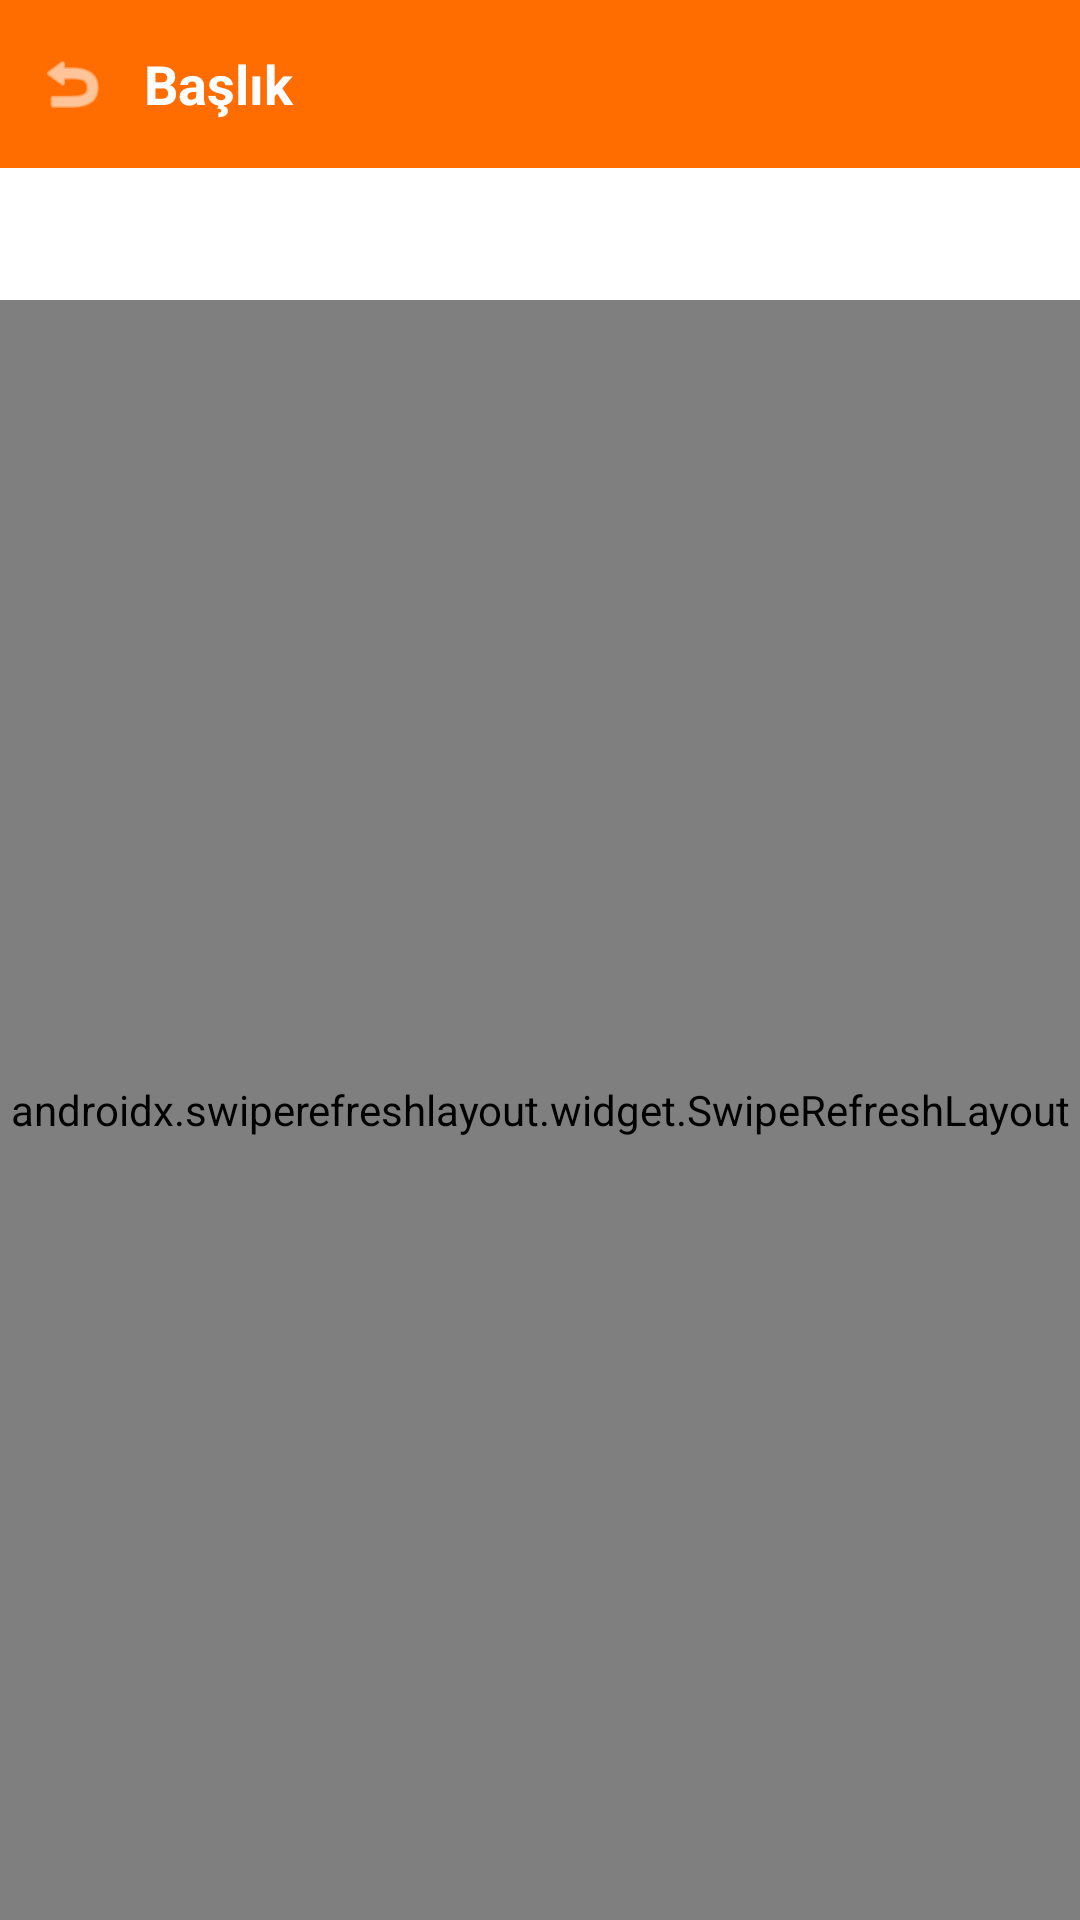

Android layout source for this screen:
<!-- AndroidManifest.xml: application theme Theme.PDKSMobile -->
<!-- res/layout/activity_approval_list.xml -->
<?xml version="1.0" encoding="utf-8"?>
<LinearLayout
    xmlns:android="http://schemas.android.com/apk/res/android"
    xmlns:app="http://schemas.android.com/apk/res-auto"
    android:layout_width="match_parent"
    android:layout_height="match_parent"
    android:orientation="vertical"
    android:background="@color/background">

    <include layout="@layout/layout_toolbar" />

    
    <com.google.android.material.tabs.TabLayout
        android:id="@+id/tabApprovalStatus"
        android:layout_width="match_parent"
        android:layout_height="44dp"
        android:background="@color/white"
        app:tabSelectedTextColor="@color/primary"
        app:tabTextColor="@color/text_secondary"
        app:tabIndicatorColor="@color/primary"
        app:tabIndicatorFullWidth="false"
        app:tabMode="fixed"
        app:tabGravity="fill"
        app:tabTextAppearance="@style/TabTextSmall" />

    <FrameLayout
        android:layout_width="match_parent"
        android:layout_height="match_parent">

        <ProgressBar
            android:id="@+id/progressApproval"
            android:layout_width="wrap_content"
            android:layout_height="wrap_content"
            android:layout_gravity="center"
            android:indeterminateTint="@color/primary"
            android:visibility="gone" />

        <TextView
            android:id="@+id/tvEmptyApproval"
            android:layout_width="match_parent"
            android:layout_height="wrap_content"
            android:layout_gravity="center"
            android:gravity="center"
            android:padding="@dimen/spacing_xl"
            android:text="Kayıt bulunmuyor"
            android:textColor="@color/text_secondary"
            android:textSize="@dimen/text_body"
            android:visibility="gone" />

        <androidx.swiperefreshlayout.widget.SwipeRefreshLayout
            android:id="@+id/swipeRefreshApproval"
            android:layout_width="match_parent"
            android:layout_height="match_parent">

            <androidx.recyclerview.widget.RecyclerView
                android:id="@+id/rvApprovals"
                android:layout_width="match_parent"
                android:layout_height="match_parent"
                android:padding="@dimen/spacing_sm"
                android:clipToPadding="false" />

        </androidx.swiperefreshlayout.widget.SwipeRefreshLayout>
    </FrameLayout>
</LinearLayout>
<!-- res/layout/layout_toolbar.xml (included above) -->
<?xml version="1.0" encoding="utf-8"?>
<LinearLayout
    xmlns:android="http://schemas.android.com/apk/res/android"
    xmlns:app="http://schemas.android.com/apk/res-auto"
    android:id="@+id/toolbarContainer"
    android:layout_width="match_parent"
    android:layout_height="wrap_content"
    android:orientation="vertical"
    android:background="@color/primary">

    
    <View
        android:id="@+id/statusBarSpacer"
        android:layout_width="match_parent"
        android:layout_height="0dp" />

    <LinearLayout
        android:id="@+id/toolbar"
        android:layout_width="match_parent"
        android:layout_height="@dimen/toolbar_height"
        android:gravity="center_vertical"
        android:orientation="horizontal"
        android:paddingStart="4dp"
        android:paddingEnd="@dimen/spacing_md">

        <ImageView
            android:id="@+id/btnToolbarBack"
            android:layout_width="40dp"
            android:layout_height="40dp"
            android:padding="8dp"
            android:src="@android:drawable/ic_menu_revert"
            app:tint="@color/white"
            android:contentDescription="Geri"
            android:clickable="true"
            android:focusable="true" />

        <TextView
            android:id="@+id/tvToolbarTitle"
            android:layout_width="0dp"
            android:layout_height="wrap_content"
            android:layout_weight="1"
            android:text="Başlık"
            android:textColor="@color/white"
            android:textSize="18sp"
            android:textStyle="bold"
            android:layout_marginStart="4dp" />
    </LinearLayout>
</LinearLayout>
<!-- resources referenced by this layout -->
<resources>
  <color name="background">#FFF8F0</color>
  <color name="primary">#FF6D00</color>
  <color name="text_secondary">#757575</color>
  <color name="white">#FFFFFF</color>
  <dimen name="spacing_md">16dp</dimen>
  <dimen name="spacing_sm">8dp</dimen>
  <dimen name="spacing_xl">32dp</dimen>
  <dimen name="text_body">14sp</dimen>
  <dimen name="toolbar_height">56dp</dimen>
  <style name="TabTextSmall" parent="TextAppearance.Design.Tab">
          <item name="android:textSize">13sp</item>
      </style>
  <style name="Theme.PDKSMobile" parent="Theme.MaterialComponents.Light.NoActionBar">
          <item name="colorPrimary">@color/primary</item>
          <item name="colorPrimaryVariant">@color/primary_dark</item>
          <item name="colorOnPrimary">@color/text_on_primary</item>
          <item name="colorSecondary">@color/accent</item>
          <item name="colorOnSecondary">@color/text_on_primary</item>
          <item name="android:colorBackground">@color/background</item>
          <item name="colorSurface">@color/card_background</item>
          <item name="colorOnSurface">@color/text_primary</item>
          <item name="android:statusBarColor">@color/primary_dark</item>
          <item name="android:navigationBarColor">@color/white</item>
          <item name="android:windowLightNavigationBar" tools:targetApi="27">true</item>
      </style>
  <color name="primary_dark">#E65100</color>
  <color name="text_on_primary">#FFFFFF</color>
  <color name="accent">#FF9100</color>
  <color name="card_background">#FFFFFF</color>
  <color name="text_primary">#212121</color>
</resources>
